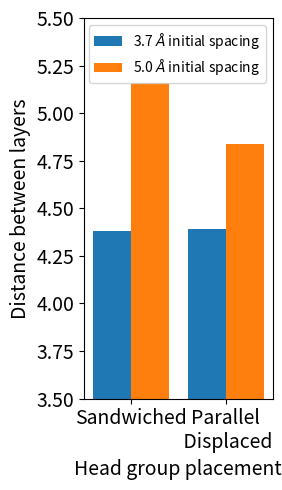

Reproduce this figure in Python.
#!/usr/bin/env python

import numpy as np
import matplotlib.pyplot as plt
import pandas as pd

#raw_data = {'nmon': ['Sandwiched', 'Parallel\n Displaced'], 'ordered': [4.38, 4.39], 'disordered': [5.11, 4.85] }
raw_data = {'nmon': ['Sandwiched', 'Parallel\n Displaced'], 'ordered': [4.38, 4.39], 'disordered': [5.16, 4.84] }

df = pd.DataFrame(raw_data, columns = ['nmon', 'ordered', 'disordered'])

pos = list(range(len(df['ordered'])))
pos = [p/2 for p in pos]
width = 0.2

fig, ax = plt.subplots(figsize=(10,5))

plt.bar(pos, df['ordered'], width, label=df['nmon'][0])
plt.bar([p + width for p in pos], df['disordered'], width, label=df['nmon'][1])

ax.set_xticks([p + .5*width for p in pos])
ax.set_xticklabels(df['nmon'], fontsize=14)
ax.set_ylabel('Distance between layers', fontsize=14)
ax.set_xlabel('Head group placement', fontsize=14)
plt.legend(['3.7 $\AA$ initial spacing', '5.0 $\AA$ initial spacing'],fontsize=18, prop={'size':10})
plt.tick_params(axis='both', labelsize=14)
#ax.plot([-0.20, 2.4], [4.12, 4.12], "k--")
plt.ylim(3.5, 5.5)
#plt.xlim(-0.2, 2.4)
ax.set_aspect('1')
plt.tight_layout()
plt.savefig('dbwl.png')
plt.show()
